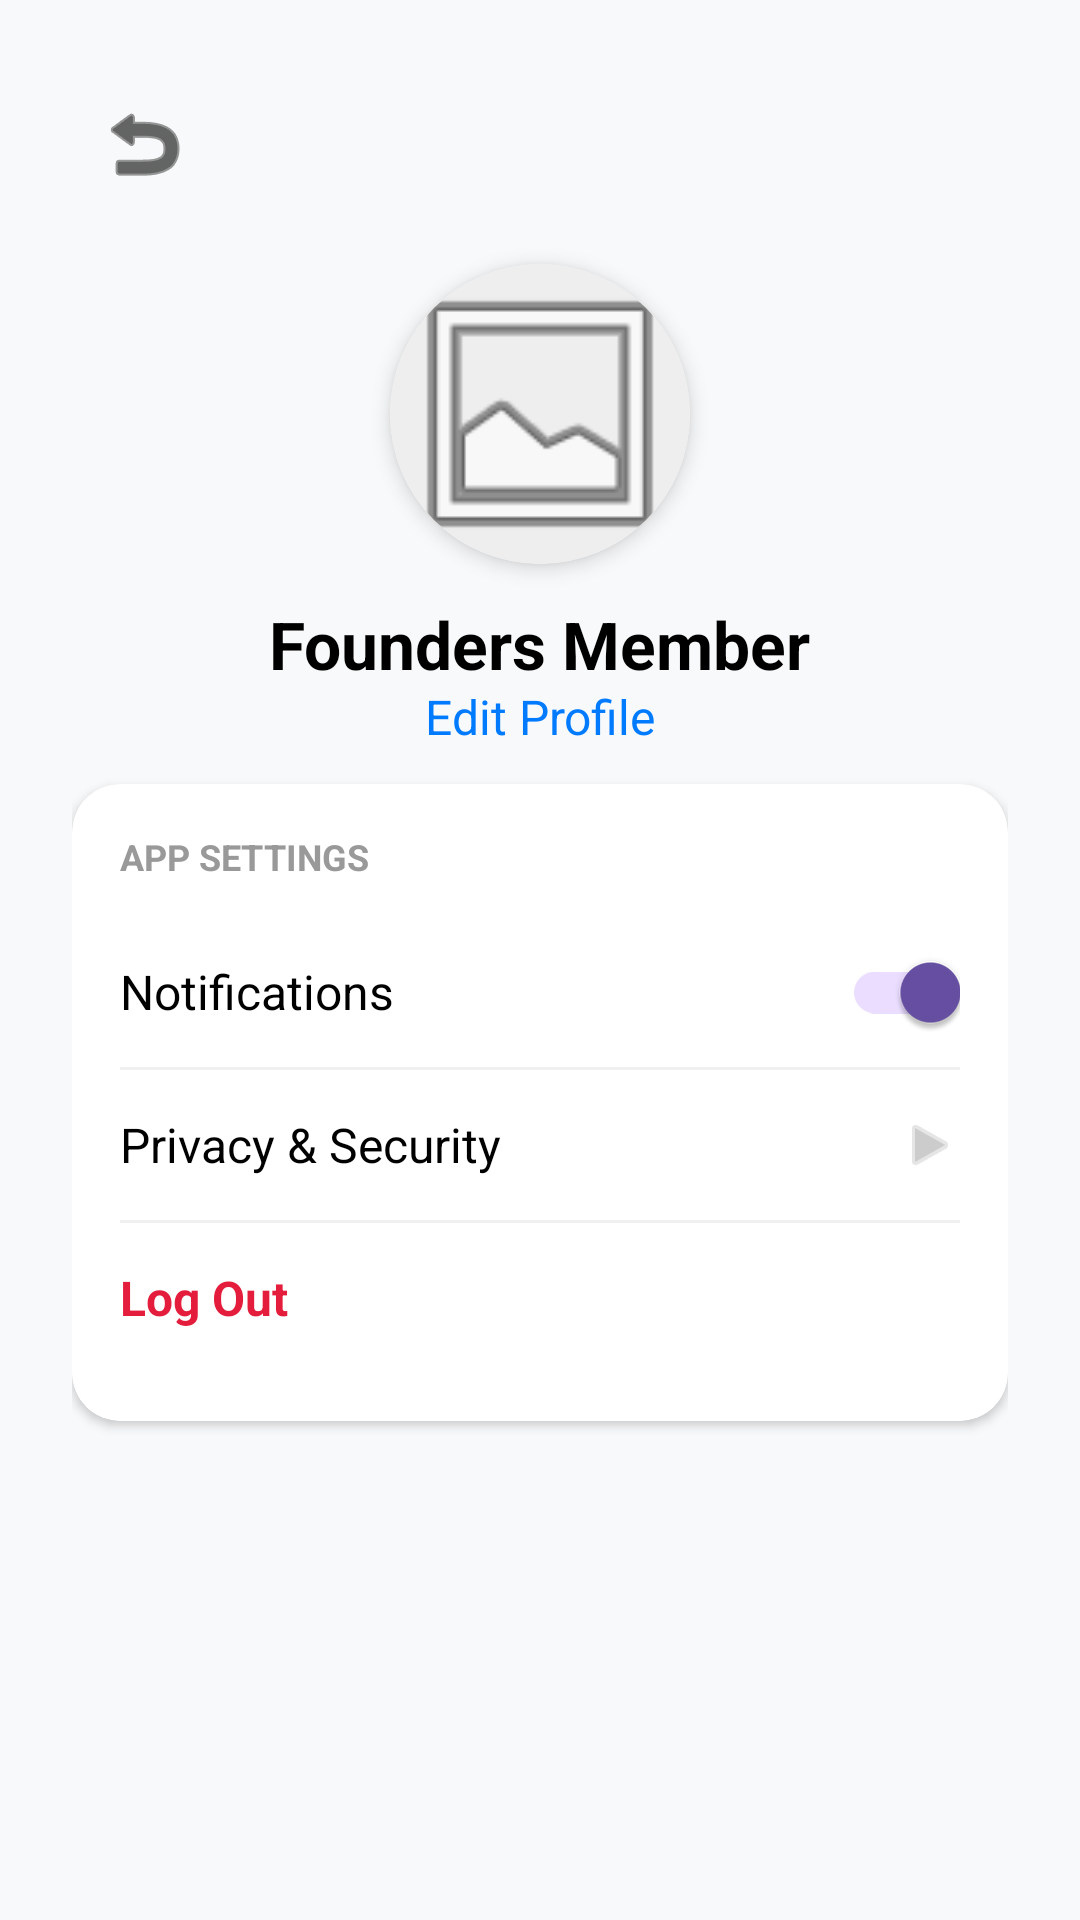

Reconstruct the res/layout file that produces this screen, plus the resources it refers to.
<!-- AndroidManifest.xml: application theme Theme.SRReferenceApp -->
<!-- res/layout/profile.xml -->
<?xml version="1.0" encoding="utf-8"?>
<ScrollView xmlns:android="http://schemas.android.com/apk/res/android"
    xmlns:app="http://schemas.android.com/apk/res-auto"
    android:layout_width="match_parent"
    android:layout_height="match_parent"
    android:background="#F8F9FA"
    android:fillViewport="true">

    <androidx.constraintlayout.widget.ConstraintLayout
        android:layout_width="match_parent"
        android:layout_height="wrap_content"
        android:padding="24dp">

        <ImageButton
            android:id="@+id/btnBackToFood"
            android:layout_width="48dp"
            android:layout_height="48dp"
            android:background="?attr/selectableItemBackgroundBorderless"
            android:src="@android:drawable/ic_menu_revert"
            app:layout_constraintStart_toStartOf="parent"
            app:layout_constraintTop_toTopOf="parent"
            app:tint="@color/black" />

        <androidx.cardview.widget.CardView
            android:id="@+id/profileImageCard"
            android:layout_width="100dp"
            android:layout_height="100dp"
            android:layout_marginTop="16dp"
            app:cardCornerRadius="50dp"
            app:cardElevation="4dp"
            app:layout_constraintEnd_toEndOf="parent"
            app:layout_constraintStart_toStartOf="parent"
            app:layout_constraintTop_toBottomOf="@id/btnBackToFood">
            <ImageView
                android:layout_width="match_parent"
                android:layout_height="match_parent"
                android:scaleType="centerCrop"
                android:src="@android:drawable/ic_menu_gallery"
                android:background="#EEEEEE" />
        </androidx.cardview.widget.CardView>

        <TextView
            android:id="@+id/tvProfileName"
            android:layout_width="wrap_content"
            android:layout_height="wrap_content"
            android:layout_marginTop="12dp"
            android:text="Founders Member"
            android:textColor="@color/black"
            android:textSize="22sp"
            android:textStyle="bold"
            app:layout_constraintEnd_toEndOf="parent"
            app:layout_constraintStart_toStartOf="parent"
            app:layout_constraintTop_toBottomOf="@id/profileImageCard" />


        <TextView
            android:id="@+id/tvEditProfileName"
            android:layout_width="wrap_content"
            android:layout_height="wrap_content"
            android:layout_marginTop="40dp"
            android:text="Edit Profile"
            android:textColor="@color/blue"
            android:textSize="16sp"
            app:layout_constraintEnd_toEndOf="parent"
            app:layout_constraintStart_toStartOf="parent"
            app:layout_constraintTop_toBottomOf="@id/profileImageCard" />

        <androidx.cardview.widget.CardView
            android:layout_width="0dp"
            android:layout_height="wrap_content"
            android:layout_marginTop="32dp"
            app:cardCornerRadius="16dp"
            app:cardElevation="2dp"
            app:layout_constraintEnd_toEndOf="parent"
            app:layout_constraintStart_toStartOf="parent"
            app:layout_constraintTop_toBottomOf="@id/tvProfileName">

            <LinearLayout
                android:layout_width="match_parent"
                android:layout_height="wrap_content"
                android:orientation="vertical"
                android:padding="16dp">

                <TextView
                    android:layout_width="wrap_content"
                    android:layout_height="wrap_content"
                    android:text="APP SETTINGS"
                    android:textSize="12sp"
                    android:textStyle="bold"
                    android:textColor="#999999"
                    android:layout_marginBottom="12dp"/>

                <LinearLayout
                    android:layout_width="match_parent"
                    android:layout_height="50dp"
                    android:gravity="center_vertical"
                    android:orientation="horizontal">
                    <TextView
                        android:layout_width="0dp"
                        android:layout_height="wrap_content"
                        android:layout_weight="1"
                        android:text="Notifications"
                        android:textColor="@color/black"
                        android:textSize="16sp" />
                    <androidx.appcompat.widget.SwitchCompat
                        android:id="@+id/switchNotif"
                        android:layout_width="wrap_content"
                        android:layout_height="wrap_content"
                        android:checked="true" />
                </LinearLayout>

                <View android:layout_width="match_parent" android:layout_height="1dp" android:background="#F0F0F0" />

                <LinearLayout
                    android:id="@+id/rowPrivacy"
                    android:layout_width="match_parent"
                    android:layout_height="50dp"
                    android:gravity="center_vertical"
                    android:orientation="horizontal"
                    android:background="?attr/selectableItemBackground"
                    android:clickable="true"
                    android:focusable="true">
                    <TextView
                        android:layout_width="0dp"
                        android:layout_height="wrap_content"
                        android:layout_weight="1"
                        android:text="Privacy &amp; Security"
                        android:textColor="@color/black"
                        android:textSize="16sp" />
                    <ImageView
                        android:layout_width="20dp"
                        android:layout_height="20dp"
                        android:src="@android:drawable/ic_media_play"
                        app:tint="#CCCCCC" />
                </LinearLayout>

                <View android:layout_width="match_parent" android:layout_height="1dp" android:background="#F0F0F0" />

                <LinearLayout
                    android:id="@+id/rowLogout"
                    android:layout_width="match_parent"
                    android:layout_height="50dp"
                    android:gravity="center_vertical"
                    android:orientation="horizontal"
                    android:background="?attr/selectableItemBackground"
                    android:clickable="true"
                    android:focusable="true">
                    <TextView
                        android:layout_width="match_parent"
                        android:layout_height="wrap_content"
                        android:text="Log Out"
                        android:textColor="#E31D3B"
                        android:textStyle="bold"
                        android:textSize="16sp" />
                </LinearLayout>

            </LinearLayout>
        </androidx.cardview.widget.CardView>

    </androidx.constraintlayout.widget.ConstraintLayout>
</ScrollView>
<!-- resources referenced by this layout -->
<resources>
  <color name="black">#FF000000</color>
  <color name="blue">#007BFF</color>
  <style name="Theme.SRReferenceApp" parent="Base.Theme.SRReferenceApp" />
  <style name="Base.Theme.SRReferenceApp" parent="Theme.Material3.DayNight.NoActionBar">
          
          
      </style>
</resources>
